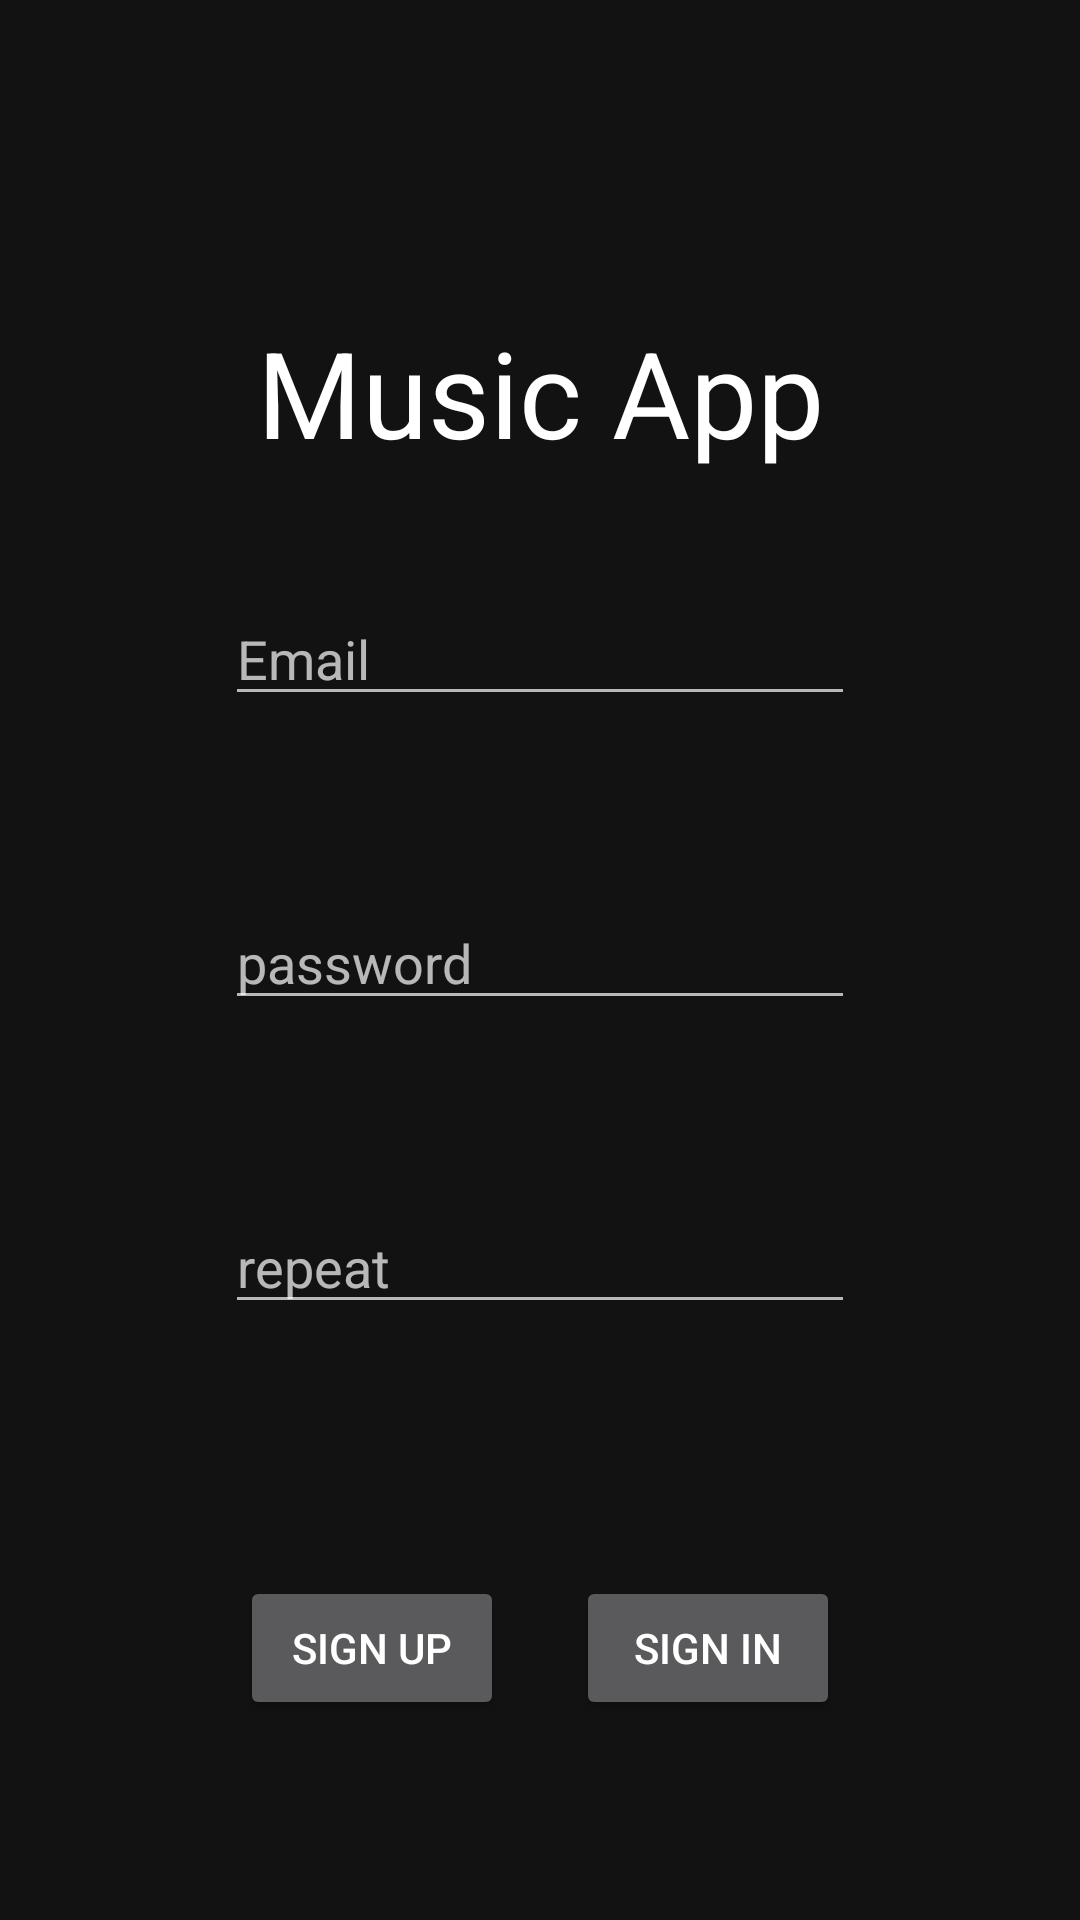

This screen was rendered from an Android layout file. Write that file and the resources it references.
<!-- AndroidManifest.xml: application theme AppTheme -->
<!-- res/layout/fragment_sign_up.xml -->
<?xml version="1.0" encoding="utf-8"?>
<androidx.constraintlayout.widget.ConstraintLayout xmlns:android="http://schemas.android.com/apk/res/android"
    xmlns:app="http://schemas.android.com/apk/res-auto"
    xmlns:tools="http://schemas.android.com/tools"
    android:layout_width="match_parent"
    android:layout_height="match_parent"
    android:id="@+id/signUpFragment"
    tools:context=".presentation.activity.LoginActivity">

    <ProgressBar
        android:id="@+id/pb_signUp"
        android:layout_width="wrap_content"
        android:layout_height="wrap_content"
        android:visibility="gone"
        app:layout_constraintBottom_toBottomOf="parent"
        app:layout_constraintEnd_toEndOf="parent"
        app:layout_constraintHorizontal_bias="0.5"
        app:layout_constraintStart_toStartOf="parent"
        app:layout_constraintTop_toTopOf="parent" />

    <TextView
        android:id="@+id/tv_nameApp"
        android:layout_width="wrap_content"
        android:layout_height="wrap_content"
        android:layout_marginTop="104dp"
        android:textSize="40dp"
        android:text="@string/app_name"
        app:layout_constraintEnd_toEndOf="parent"
        app:layout_constraintStart_toStartOf="parent"
        app:layout_constraintTop_toTopOf="parent" />


    <EditText
        android:id="@+id/et_emailUp"
        android:layout_width="wrap_content"
        android:layout_height="wrap_content"
        android:layout_marginTop="40dp"
        android:ems="10"
        android:hint="Email"
        android:maxLength="26"
        android:inputType="textEmailAddress"
        app:layout_constraintEnd_toEndOf="parent"
        app:layout_constraintStart_toStartOf="parent"
        app:layout_constraintTop_toBottomOf="@+id/tv_nameApp" />

    <EditText
        android:id="@+id/et_passUp"
        android:layout_width="wrap_content"
        android:layout_height="wrap_content"
        android:layout_marginTop="60dp"
        android:ems="10"
        android:hint="password"
        android:inputType="textPassword"
        app:layout_constraintEnd_toEndOf="parent"
        app:layout_constraintStart_toStartOf="parent"
        app:layout_constraintTop_toBottomOf="@+id/et_emailUp" />

    <EditText
        android:id="@+id/et_passRepeat"
        android:layout_width="wrap_content"
        android:layout_height="wrap_content"
        android:layout_marginTop="60dp"
        android:ems="10"
        android:hint="repeat"
        android:inputType="textPassword"
        app:layout_constraintEnd_toEndOf="parent"
        app:layout_constraintStart_toStartOf="parent"
        app:layout_constraintTop_toBottomOf="@+id/et_passUp" />

    <Button
        android:id="@+id/btn_signIn"
        android:layout_width="wrap_content"
        android:layout_height="wrap_content"
        android:layout_marginTop="84dp"
        android:layout_marginEnd="80dp"
        android:text="sign in"
        app:layout_constraintEnd_toEndOf="parent"
        app:layout_constraintTop_toBottomOf="@+id/et_passRepeat" />

    <Button
        android:id="@+id/btn_signUp"
        android:layout_width="wrap_content"
        android:layout_height="wrap_content"
        android:layout_marginStart="80dp"
        android:layout_marginTop="84dp"
        android:text="Sign up"
        app:layout_constraintStart_toStartOf="parent"
        app:layout_constraintTop_toBottomOf="@+id/et_passRepeat" />

</androidx.constraintlayout.widget.ConstraintLayout>
<!-- resources referenced by this layout -->
<resources>
  <string name="app_name">Music App</string>
  <style name="AppTheme" parent="Theme.MaterialComponents.NoActionBar">
          
          <item name="colorPrimary">@color/colorPrimary</item>
          <item name="colorPrimaryDark">#1953FF</item>
          <item name="colorAccent">@color/colorAccent</item>
          <item name="android:textViewStyle">@style/PoppinsTextStyle</item>
          <item name="materialButtonStyle">@style/ButtonStyle</item>
          <item name="textInputStyle">@style/EditTextStyle</item>
      </style>
  <style name="PoppinsTextStyle" parent="android:Widget.TextView">
          <item name="fontFamily">@font/poppins_regular</item>
          <item name="android:textColor">@android:color/white</item>
      </style>
  <style name="ButtonStyle" parent="Widget.MaterialComponents.Button">
          <item name="fontFamily">@font/poppins_medium</item>
          <item name="cornerRadius">25dp</item>
      </style>
  <style name="EditTextStyle" parent="Widget.Design.TextInputLayout">
          <item name="backgroundTint">@android:color/white</item>
          <item name="cornerRadius">16dp</item>
          <item name="background">@color/colorAccent</item>
          <item name="android:textColor">@android:color/white</item>
          <item name="android:backgroundTint">@color/colorAccent</item>
      </style>
  <!-- not gathered from this repository: default colours our renderer supplied (Android Studio template values) -->
  <color name="colorPrimary">#FF6200EE</color>
  <color name="colorAccent">#FF03DAC5</color>
</resources>
